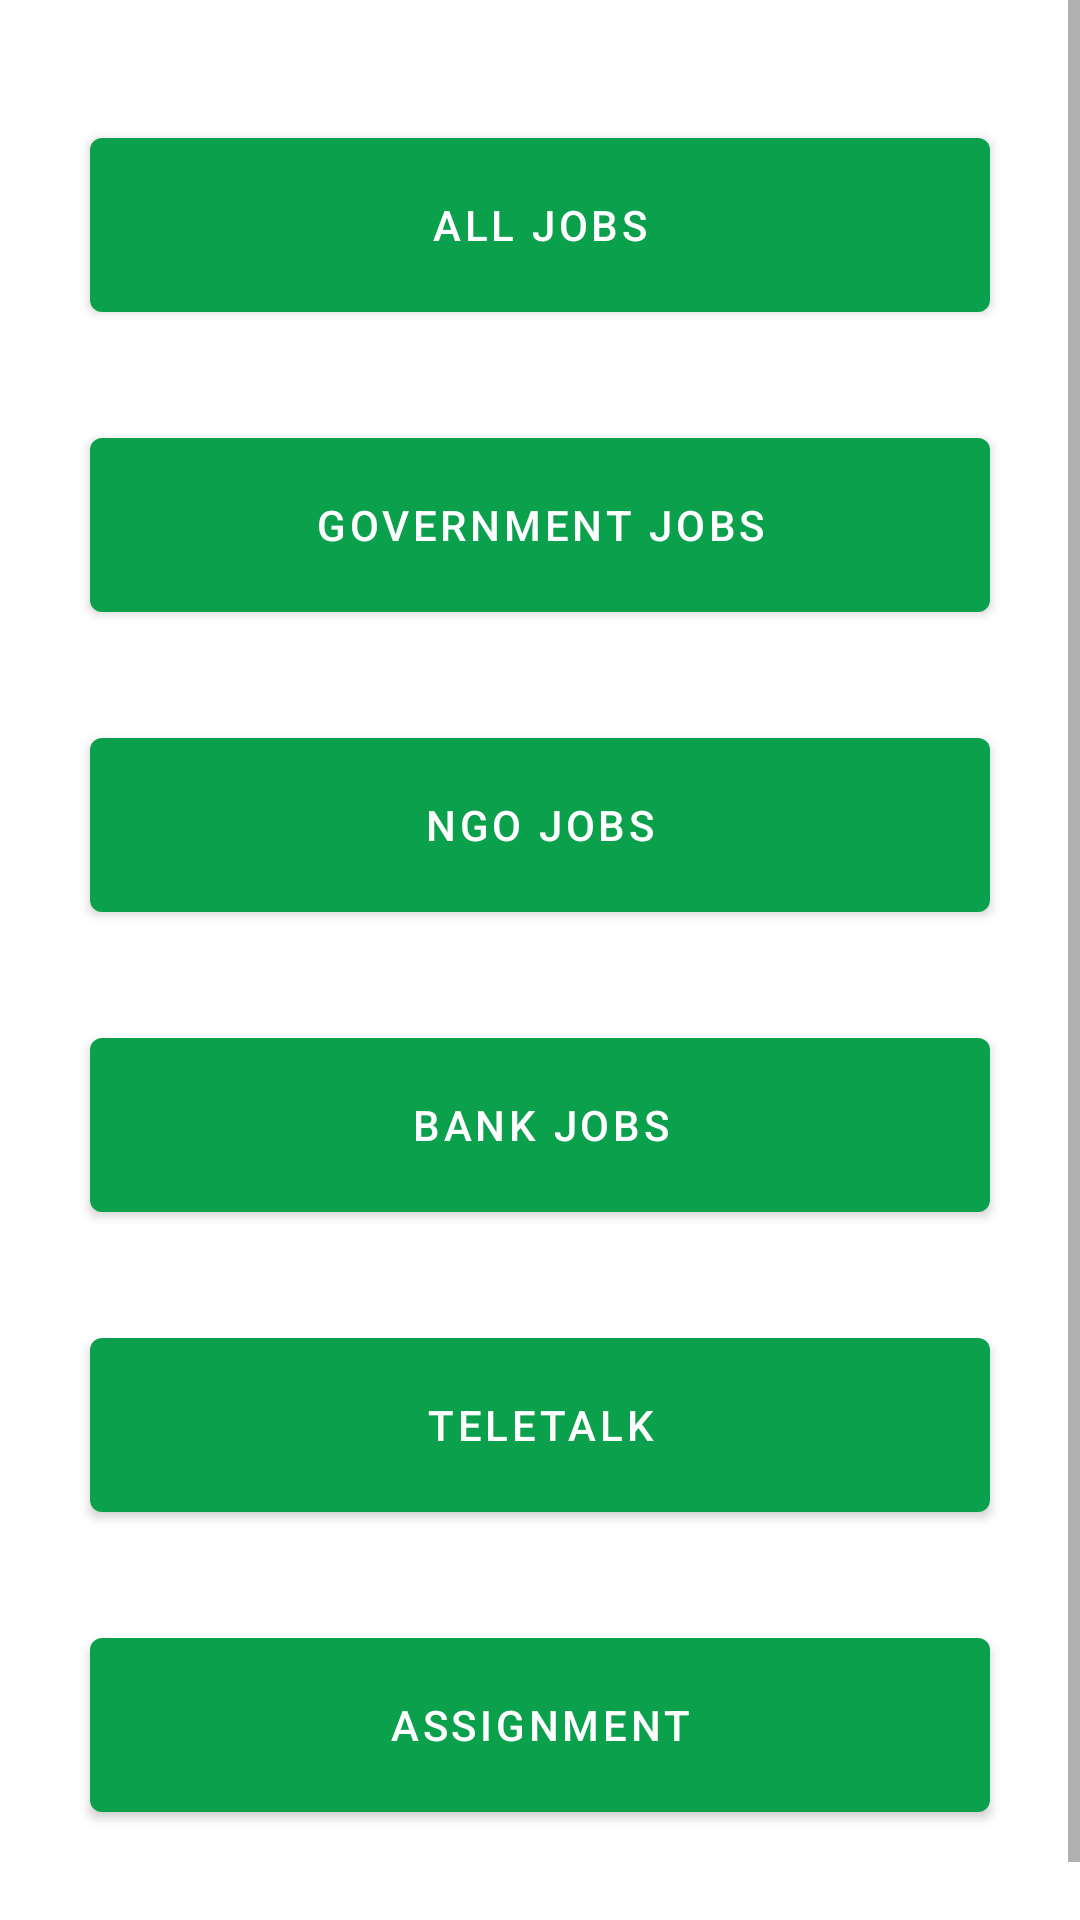

Produce the Android XML layout that renders to this screen, including the resource entries it uses.
<!-- AndroidManifest.xml: application theme Theme.Bdcareer -->
<!-- res/layout/content_main.xml -->
<?xml version="1.0" encoding="utf-8"?>
<androidx.constraintlayout.widget.ConstraintLayout xmlns:android="http://schemas.android.com/apk/res/android"
    xmlns:app="http://schemas.android.com/apk/res-auto"
    xmlns:tools="http://schemas.android.com/tools"
    android:layout_width="match_parent"
    android:layout_height="match_parent"
    app:layout_behavior="@string/appbar_scrolling_view_behavior"
    tools:context=".MainActivity"
    tools:showIn="@layout/activity_main">

    <ScrollView xmlns:android="http://schemas.android.com/apk/res/android"
        android:layout_width="match_parent"
        android:layout_height="match_parent">

        <LinearLayout

            android:layout_width="match_parent"
            android:layout_height="wrap_content"
            android:gravity="center"
            android:orientation="vertical"
            android:paddingBottom="50dp"
            tools:context=".MainActivity">


            <Button
                android:id="@+id/allJobs"
                android:layout_width="300dp"
                android:layout_height="70dp"
                android:layout_centerHorizontal="true"
                android:layout_centerVertical="true"
                android:layout_marginTop="40dp"
                android:gravity="center"
                android:onClick="allJobs"
                android:text="@string/allJobs"
                android:textColor="@color/white" />

            <Button
                android:id="@+id/governmentJobs"
                android:layout_width="300dp"
                android:layout_height="70dp"
                android:layout_centerHorizontal="true"
                android:layout_centerVertical="true"
                android:layout_marginTop="30dp"
                android:gravity="center"
                android:onClick="governmentJobs"
                android:text="@string/governmentJobs"
                android:textColor="@color/white" />

            <Button
                android:id="@+id/ngoJobs"
                android:layout_width="300dp"
                android:layout_height="70dp"
                android:layout_centerHorizontal="true"
                android:layout_centerVertical="true"
                android:layout_marginTop="30dp"
                android:gravity="center"
                android:onClick="ngoJobs"
                android:text="@string/ngoJobs"
                android:textColor="@color/white" />

            <Button
                android:id="@+id/bankJobs"
                android:layout_width="300dp"
                android:layout_height="70dp"
                android:layout_centerHorizontal="true"
                android:layout_centerVertical="true"
                android:layout_marginTop="30dp"
                android:gravity="center"
                android:onClick="BankJobs"
                android:text="@string/bank_Jobs"
                android:textColor="@color/white" />

            <Button
                android:id="@+id/teletalkApplication"
                android:layout_width="300dp"
                android:layout_height="70dp"
                android:layout_centerHorizontal="true"
                android:layout_centerVertical="true"
                android:layout_marginTop="30dp"
                android:gravity="center"
                android:onClick="teletalkApplication"
                android:text="@string/teletalkApplication"
                android:textColor="@color/white" />

            <Button
                android:id="@+id/assignment"
                android:layout_width="300dp"
                android:layout_height="70dp"
                android:layout_centerHorizontal="true"
                android:layout_centerVertical="true"
                android:layout_marginTop="30dp"
                android:gravity="center"
                android:onClick="assignment"
                android:text="@string/assignment"
                android:textColor="@color/white" />


        </LinearLayout>
    </ScrollView>

</androidx.constraintlayout.widget.ConstraintLayout>
<!-- res/layout/activity_main.xml (included above) -->
<?xml version="1.0" encoding="utf-8"?>
<androidx.coordinatorlayout.widget.CoordinatorLayout xmlns:android="http://schemas.android.com/apk/res/android"
    xmlns:app="http://schemas.android.com/apk/res-auto"
    xmlns:tools="http://schemas.android.com/tools"
    android:layout_width="match_parent"
    android:layout_height="match_parent"
    tools:context=".MainActivity">

    <com.google.android.material.appbar.AppBarLayout
        android:layout_width="match_parent"
        android:layout_height="wrap_content"
        android:theme="@style/Theme.Bdcareer.AppBarOverlay">

        <androidx.appcompat.widget.Toolbar
            android:id="@+id/toolbar"
            android:layout_width="match_parent"
            android:layout_height="?attr/actionBarSize"
            android:background="?attr/colorPrimary"
            app:popupTheme="@style/Theme.Bdcareer.PopupOverlay" />

    </com.google.android.material.appbar.AppBarLayout>

    <include layout="@layout/content_main" />

    <com.google.android.material.floatingactionbutton.FloatingActionButton
        android:id="@+id/fab"
        android:layout_width="wrap_content"
        android:layout_height="wrap_content"
        android:layout_gravity="bottom|end"
        android:layout_margin="@dimen/fab_margin"
        app:srcCompat="@android:drawable/btn_star_big_on" />

</androidx.coordinatorlayout.widget.CoordinatorLayout>
<!-- resources referenced by this layout -->
<resources>
  <color name="white">#ffffff</color>
  <string name="allJobs">All Jobs</string>
  <string name="assignment">Assignment</string>
  <string name="bank_Jobs">Bank Jobs</string>
  <string name="governmentJobs">Government Jobs</string>
  <string name="ngoJobs">NGO Jobs</string>
  <string name="teletalkApplication">Teletalk</string>
  <style name="Theme.Bdcareer.AppBarOverlay" parent="ThemeOverlay.AppCompat.Dark.ActionBar" />
  <style name="Theme.Bdcareer.PopupOverlay" parent="ThemeOverlay.AppCompat.Light" />
  <style name="Theme.Bdcareer" parent="Theme.MaterialComponents.DayNight.DarkActionBar">
          
          <item name="colorPrimary">@color/green</item>
          <item name="colorPrimaryVariant">@color/purple_700</item>
          <item name="colorOnPrimary">@color/white</item>
          
          <item name="colorSecondary">@color/green</item>
          <item name="colorSecondaryVariant">@color/teal_700</item>
          <item name="colorOnSecondary">@color/white</item>
          
          <item name="android:statusBarColor" tools:targetApi="l">?attr/colorPrimary</item>
          
      </style>
  <color name="green">#0ba14c</color>
  <color name="purple_700">#7B1FA2</color>
  <color name="teal_700">#d9d9d0</color>
</resources>
